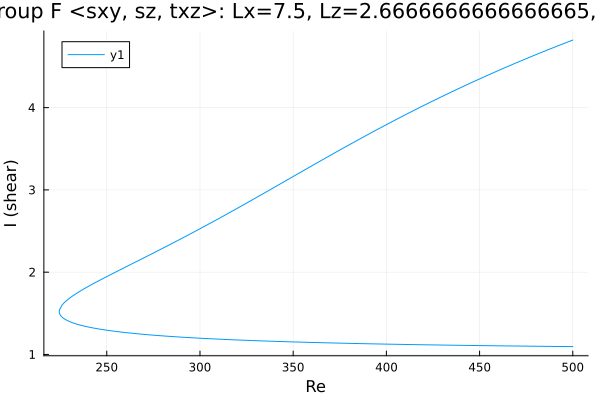

The table this chart was drawn from, first rows:
Re, shear
500.0, 1.096
499.6, 1.096
498.2, 1.096
496.8, 1.096
495.4, 1.097
493.9, 1.097
492.5, 1.097
491.1, 1.097
489.7, 1.098
488.3, 1.098
486.9, 1.098
485.5, 1.099
484, 1.099
482.6, 1.099
481.2, 1.1
479.8, 1.1
478.4, 1.1
477, 1.101
475.6, 1.101
474.1, 1.101
472.7, 1.102
471.3, 1.102
469.9, 1.103
468.5, 1.103
467.1, 1.103
465.7, 1.104
464.2, 1.104
462.8, 1.104
461.4, 1.105
460, 1.105
458.6, 1.106
457.2, 1.106
455.8, 1.106
454.3, 1.107
452.9, 1.107
451.5, 1.108
450.1, 1.108
448.7, 1.108
447.3, 1.109
445.9, 1.109
444.4, 1.11
443, 1.11
441.6, 1.111
440.2, 1.111
438.8, 1.111
437.4, 1.112
436, 1.112
434.5, 1.113
433.1, 1.113
431.7, 1.114
430.3, 1.114
428.9, 1.115
427.5, 1.115
426.1, 1.116
424.6, 1.116
423.2, 1.117
421.8, 1.117
420.4, 1.118
419, 1.118
417.6, 1.119
... 396 more rows
